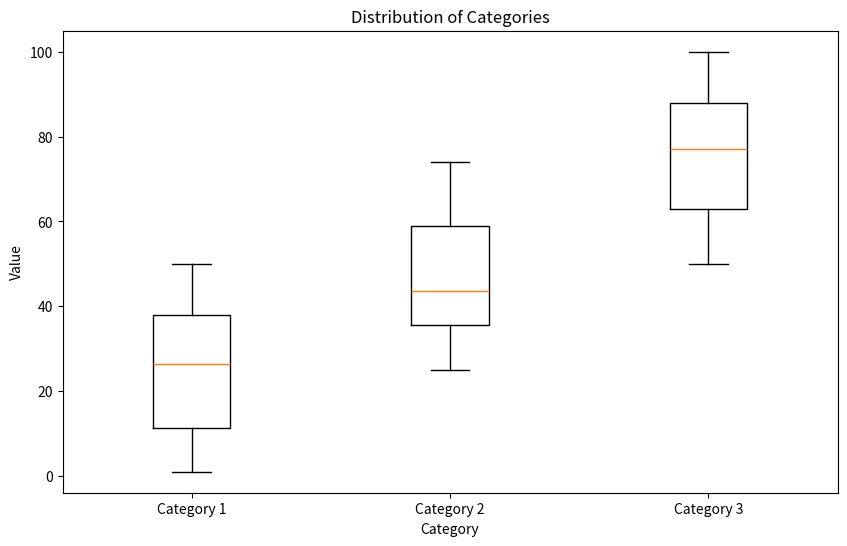
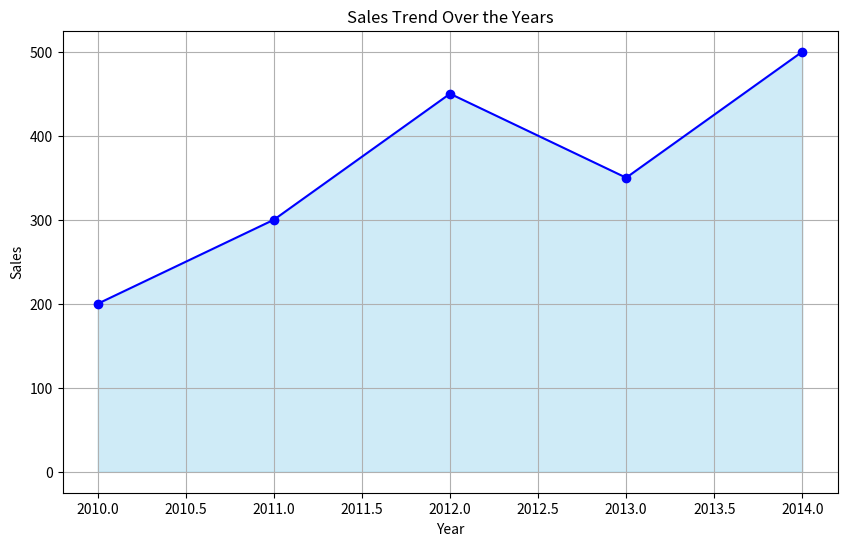
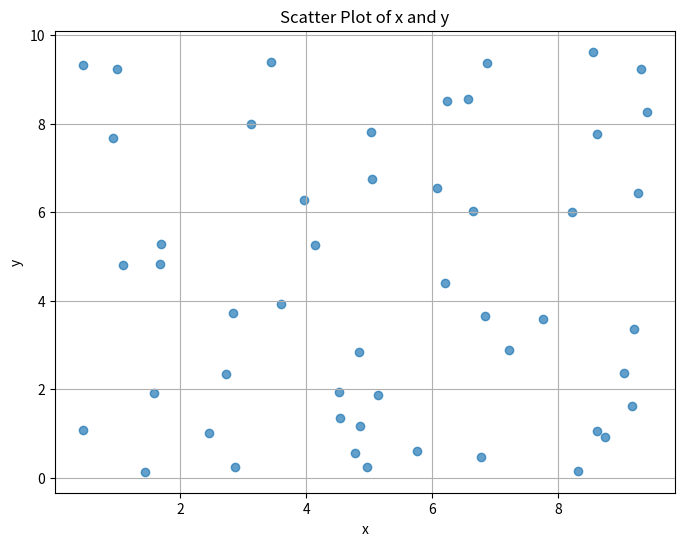
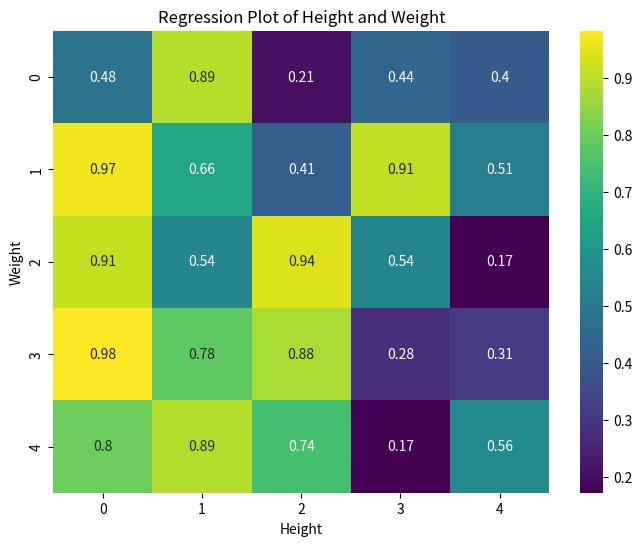

Write the Python code that produced these figures, in order.
import random
import matplotlib.pyplot as plt
import seaborn as sns

# Sample data for box plot 
category1 = [random.randint(1, 50) for _ in range(50)] 
category2 = [random.randint(25, 75) for _ in range(50)] 
category3 = [random.randint(50, 100) for _ in range(50)] 

plt.figure(figsize=(10, 6))
plt.boxplot([category1, category2, category3])
plt.title("Distribution of Categories")
plt.xlabel("Category")
plt.ylabel("Value")
plt.xticks([1, 2, 3], labels=["Category 1", "Category 2", "Category 3"])
plt.show()

# Sample data for area plot 
years = [2010, 2011, 2012, 2013, 2014] 
sales = [200, 300, 450, 350, 500] 

plt.figure(figsize=(10, 6))
plt.fill_between(years, sales, color="skyblue", alpha=0.4)
plt.plot(years, sales, color="blue", marker="o")
plt.title("Sales Trend Over the Years")
plt.xlabel("Year")
plt.ylabel("Sales")
plt.grid(True)
plt.show()

# Sample data for scatter plot 
x = [random.uniform(0, 10) for _ in range(50)] 
y = [random.uniform(0, 10) for _ in range(50)] 

plt.figure(figsize=(8, 6))
plt.scatter(x, y, alpha=0.7)
plt.title("Scatter Plot of x and y")
plt.xlabel("x")
plt.ylabel("y")
plt.grid(True)
plt.show()

# Sample data for heatmap 
import numpy as np 
data = np.random.rand(5, 5) 

plt.figure(figsize=(8, 6))
sns.heatmap(data, annot=True, cmap="viridis")
plt.title("Heatmap of Data Matrix")
plt.show()

# Sample data for regression plot 
height = [160, 165, 170, 175, 180, 185] 
weight = [60, 65, 70, 75, 80, 85] 

sns.regplot(x=height, y=weight)
plt.title("Regression Plot of Height and Weight")
plt.xlabel("Height")
plt.ylabel("Weight")
plt.show()